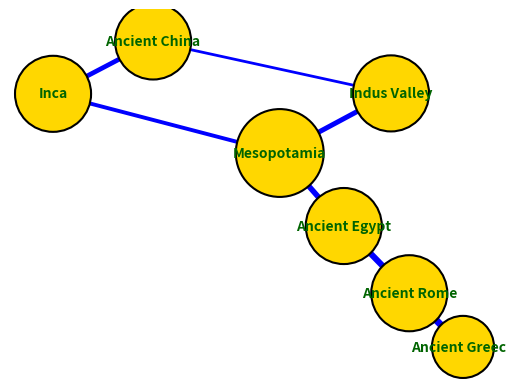

Python code for this plot:
import matplotlib.pyplot as plt
import networkx as nx

civilizations = ["Indus Valley", "Ancient Greece", "Ancient Rome", "Inca", "Ancient China", "Mesopotamia", "Ancient Egypt"]

connections = [
    ("Ancient Greece", "Ancient Rome", "Barter", 25),
    ("Ancient Rome", "Ancient Egypt", "Combat", 22),
    ("Indus Valley", "Mesopotamia", "Historical Exchange", 15),
    ("Ancient China", "Indus Valley", "Conflict", 10),
    ("Mesopotamia", "Inca", "Cultural Exchange", 14),
    ("Inca", "Ancient China", "Trade", 17),
    ("Indus Valley", "Mesopotamia", "Cultural Exchange", 18),
    ("Mesopotamia", "Ancient Egypt", "Trade", 20)
]

G = nx.Graph()  # Change to undirected graph
G.add_nodes_from(civilizations)

# In undirected graphs, edges are bidirectional by default
for src, dst, influence, weight in connections:
    G.add_edge(src, dst, weight=weight)

pos = nx.spring_layout(G, seed=2023)

edges = G.edges(data=True)
edge_weights = [data['weight'] for _, _, data in edges]

node_size = [1000 * (G.degree(civilization) + 1) for civilization in civilizations]
nx.draw_networkx_nodes(G, pos, node_color="#FFD700", node_size=node_size, edgecolors='black', linewidths=1.5)

# Draw edges without arrows for undirected graph
nx.draw_networkx_edges(G, pos, edgelist=edges, edge_color='blue', width=[weight / 5 for weight in edge_weights])

nx.draw_networkx_labels(G, pos, font_size=10, font_weight='bold', font_color='darkgreen')

plt.axis('off')
plt.show()
